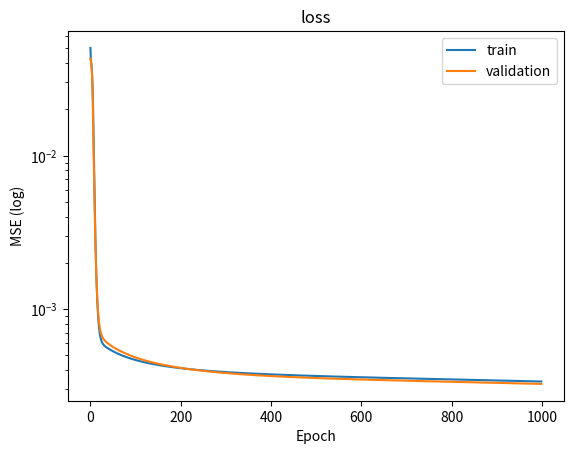
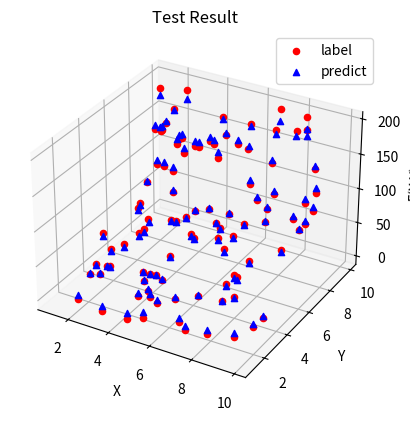

Reproduce these figures in Python, in order.
# -*- coding: utf-8 -*-
"""
Created on Sun Mar 25 12:05:33 2018

[redacted]

my homework of the class neural network and appplication homework 1

references:
    http://darren1231.pixnet.net/blog/post/339526256-%E6%89%8B%E6%8A%8A%E6%89%8B%E5%AF%A6%E4%BD%9C%E5%87%BA%E9%A1%9E%E7%A5%9E%E7%B6%93%E5%85%AC%E5%BC%8F-with-ipython-notebook
    https://machinelearningmastery.com/implement-backpropagation-algorithm-scratch-python/
"""

import random
import numpy as np
from mpl_toolkits.mplot3d import Axes3D
import matplotlib.pyplot as plt

input_neurons=2
hidden_neurons=5
output_neurons=1
learning_rate=0.1
momentum_rate=0.5
epoches=1000
batch_size=1

#the simulation function
def simfunc(x,y):
    function=np.sin(x)+2*(y**2)
    return function
 
# Initialize a network
def initialize_network(n_inputs, n_hidden, n_outputs):
	network = list()
	hidden_layer = [{'weights':[random.random() for i in range(n_inputs)],'bias':random.random()} for i in range(n_hidden)]
	network.append(hidden_layer)
	output_layer = [{'weights':[random.random() for i in range(n_hidden)],'bias':random.random()} for i in range(n_outputs)]
	network.append(output_layer)
	return network

# Calculate neuron activation for an input
def activate(weights,bias, inputs):
	activation = bias
	for i in range(len(weights)):
		activation += weights[i] * inputs[i]
	return activation

#sigmoid function
def sigmoid(x):
    return 1 / (1 + np.exp(-x))
#derivative sigmoid function
def dsigmoid(output):
    return output*(1.0-output)

# Forward propagate input to a network output
def forward_propagate(network, row):
	inputs = row
	for layer in network:
		new_inputs = []
		for neuron in layer:
			activation = activate(neuron['weights'],neuron['bias'], inputs)
			neuron['output'] = sigmoid(activation)
			new_inputs.append(neuron['output'])
		inputs = new_inputs
	return inputs

# Backpropagate error and store in neurons
def backward_propagate_error(network, expected):
	for i in reversed(range(len(network))):
		layer = network[i]
		errors = list()
		if i != len(network)-1:
			for j in range(len(layer)):
				error = 0.0
				for neuron in network[i + 1]:
					error += (neuron['weights'][j] * neuron['delta'])
				errors.append(error)
		else:
			for j in range(len(layer)):
				neuron = layer[j]
				errors.append(expected[j] - neuron['output'])
		for j in range(len(layer)):
			neuron = layer[j]
			neuron['delta'] = errors[j] * dsigmoid(neuron['output'])
			neuron['batch_delta_sum'] += neuron['delta']

# Update network weights with error
def update_weights(network, row, l_rate, m_rate):
    for i in range(len(network)):
        inputs = row
        if i != 0:
            inputs = [neuron['output'] for neuron in network[i - 1]]
        for neuron in network[i]:
            for j in range(len(inputs)):
                delta_weight = l_rate * neuron['delta'] * inputs[j] + m_rate * neuron['momentum'][j]
                neuron['weights'][j] += delta_weight
                neuron['momentum'][j] = delta_weight
            delta_bias = l_rate * neuron['delta'] + m_rate * neuron['bias_momentum']     
            neuron['bias'] += delta_bias
            neuron['bias_momentum'] = delta_bias
            
# Train a network for a fixed number of epochs
def train_network(network, train, validation, l_rate, m_rate, n_epoch, n_outputs, batch_size):
    train_loss=[]
    validation_loss=[]
    
    #set initial weight momentum to 0
    for i in range(len(network)):
        layer = network[i]
        for j in range(len(layer)):
            neuron = layer[j]
            neuron['momentum'] = [0.0 for k in range(len(neuron['weights']))]
            neuron['bias_momentum'] = 0.0
    
    for epoch in range(n_epoch):
        batch_train=[train[i:i+batch_size] for i in range(0,len(train),batch_size)]
        
        train_sum_error = 0
        for batch in batch_train:
            #set batch error sum to 0
            for i in range(len(network)):
                layer = network[i]
                for j in range(len(layer)):
                    neuron = layer[j]
                    neuron['batch_delta_sum'] = 0.0
            
            for row in batch:
                outputs = forward_propagate(network, row[:-n_outputs])
                expected = [row[-i-1] for i in reversed(range(n_outputs))]
                train_sum_error += sum([((expected[i]-outputs[i])**2)/2 for i in range(len(expected))])
                backward_propagate_error(network, expected)
            
            #calculate batch average error
            for i in range(len(network)):
                layer = network[i]
                for j in range(len(layer)):
                    neuron = layer[j]
                    neuron['delta']=neuron['batch_delta_sum']/batch_size
                
            update_weights(network, row[:-n_outputs], l_rate, m_rate)
        train_loss.append(train_sum_error/len(train))
        
        validation_sum_error = 0
        for row in validation:
            outputs = forward_propagate(network, row[:-n_outputs])
            expected = [row[-i-1] for i in reversed(range(n_outputs))]
            validation_sum_error += sum([((expected[i]-outputs[i])**2)/2 for i in range(len(expected))])
        validation_loss.append(validation_sum_error/len(validation))

        print('>epoch=%d, loss=%.4f, val_loss=%.4f' % (epoch, train_sum_error, validation_sum_error))
    return {'train':train_loss,'validation':validation_loss}

# Make a prediction with a network
def predict(network, row):
    for i in range(len(row)):
        row[i]=(row[i]-1)/9
    outputs = forward_propagate(network, row)
    for i in range(len(outputs)):
        outputs[i]=outputs[i]*199+2
    return outputs

#evaluate testing result
def testing_network(network,testing_data):
    test_result_data={'x':[],'y':[],'func':[],'predict':[]}
    for i in range(len(testing_data['func'])):
        predict_tmp=predict(network,[testing_data['x'][i],testing_data['y'][i]])
        test_result_data['x'].append(testing_data['x'][i])
        test_result_data['y'].append(testing_data['y'][i])
        test_result_data['func'].append(testing_data['func'][i])
        test_result_data['predict'].append(predict_tmp[0])
    
    return test_result_data
    
#print network weight
def network_summary(network):
    print('======================================')
    print('Network Summary')
    print('======================================')
    print('')
    print('layer 1(input layer)')
    print('')
    for layer in range(len(network)):
        print('======================================')
        print('')
        print('Layer %d' % (layer+2))
        print('')
        for neuron in range(len(network[layer])):
            print('    neuron %d' % (neuron+1))
            print('        weights:',end='')
            print(network[layer][neuron]['weights'])
            print('        bias   :',end='')
            print(network[layer][neuron]['bias'])
#            print('        output :',end='')
#            print(network[layer][neuron]['output'])
#            print('        delta  :',end='')
#            print(network[layer][neuron]['delta'])
        print('')

#input normalization
def input_normalization(data_dict):
    normalized_input=[]
    for i in range(len(data_dict['func'])):
        normalized_x=(data_dict['x'][i]-1)/9
        normalized_y=(data_dict['y'][i]-1)/9
        normalized_func=(data_dict['func'][i]-2)/199
        normalized_input.append([normalized_x,normalized_y,normalized_func])
    return normalized_input

#plot loss descent during training            
def show_train_history(train,validation,title,ylabel):
    plt.plot([i for i in range(len(train))],train)
    plt.plot([i for i in range(len(validation))],validation)
    plt.title(title)
    plt.yscale('log')
    plt.ylabel(ylabel)
    plt.xlabel('Epoch')
    plt.legend(['train', 'validation'], loc='upper right')
    plt.show()

#draw 3D plot of datasets
def draw3Dplot(plot_name,data_dict,color,marker):
    fig = plt.figure()
    ax = fig.add_subplot(111, projection='3d')

    ax.scatter(data_dict['x'],data_dict['y'],data_dict['func'], c=color, marker=marker, depthshade=False)
    
    ax.set_xlabel('X')
    ax.set_ylabel('Y')
    ax.set_zlabel('F(X,Y)')
    plt.title(plot_name)
    
    plt.show()
    
#view testing result in 3D plot
def draw_test_result_3Dplot(plot_name,data_dict,color,marker):
    fig = plt.figure()
    ax = fig.add_subplot(111, projection='3d')

    ax.scatter(data_dict['x'],data_dict['y'],data_dict['func'], c=color[0], marker=marker[0], label='label', depthshade=False)
    
    ax.scatter(data_dict['x'],data_dict['y'],data_dict['predict'], c=color[1], marker=marker[1], label='predict', depthshade=False)
    
    ax.set_xlabel('X')
    ax.set_ylabel('Y')
    ax.set_zlabel('F(X,Y)')
    ax.legend(loc='upper right')
    plt.title(plot_name)
    
    plt.show()
    

#network = initialize_network(2, 5, 1)
#for layer in network:
#	print(layer)
#    
#row = [1, 0]
#output = forward_propagate(network, row)
#print(output)
#
#expected = [1]
#backward_propagate_error(network, expected)
#for layer in network:
#	print(layer)
    
random.seed(1)
#data generation
training_data={'x':[],'y':[],'func':[]}
for i in range(400):
    x_tmp=random.uniform(1, 10)
    y_tmp=random.uniform(1, 10)
    func_tmp=simfunc(x_tmp,y_tmp)
    training_data['x'].append(x_tmp)
    training_data['y'].append(y_tmp)
    training_data['func'].append(func_tmp)
    
validation_data={'x':[],'y':[],'func':[]}
for i in range(200):
    x_tmp=random.uniform(1, 10)
    y_tmp=random.uniform(1, 10)
    func_tmp=simfunc(x_tmp,y_tmp)
    validation_data['x'].append(x_tmp)
    validation_data['y'].append(y_tmp)
    validation_data['func'].append(func_tmp)
    
testing_data={'x':[],'y':[],'func':[]}
for i in range(100):
    x_tmp=random.uniform(1, 10)
    y_tmp=random.uniform(1, 10)
    func_tmp=simfunc(x_tmp,y_tmp)
    testing_data['x'].append(x_tmp)
    testing_data['y'].append(y_tmp)
    testing_data['func'].append(func_tmp)
    

#draw3Dplot('training data',training_data,'b','o')
#draw3Dplot('validation data',validation_data,'g','^')
#draw3Dplot('testing data',testing_data,'r','s')

training_set = input_normalization(training_data)
validation_set = input_normalization(validation_data)

network = initialize_network(input_neurons, hidden_neurons, output_neurons)
print('Initial Network\n')
network_summary(network)
train_loss_summary=train_network(network, training_set, validation_set, learning_rate, momentum_rate, epoches, output_neurons, batch_size)
print('Trained Network\n')
network_summary(network)
print('>train loss=%.5g, validation loss=%.5g' % (train_loss_summary['train'][-1], train_loss_summary['validation'][-1]))
show_train_history(train_loss_summary['train'],train_loss_summary['validation'],'loss','MSE (log)')
test_result_data=testing_network(network,testing_data)
draw_test_result_3Dplot('Test Result',test_result_data,['r','b'],['o','^'])
